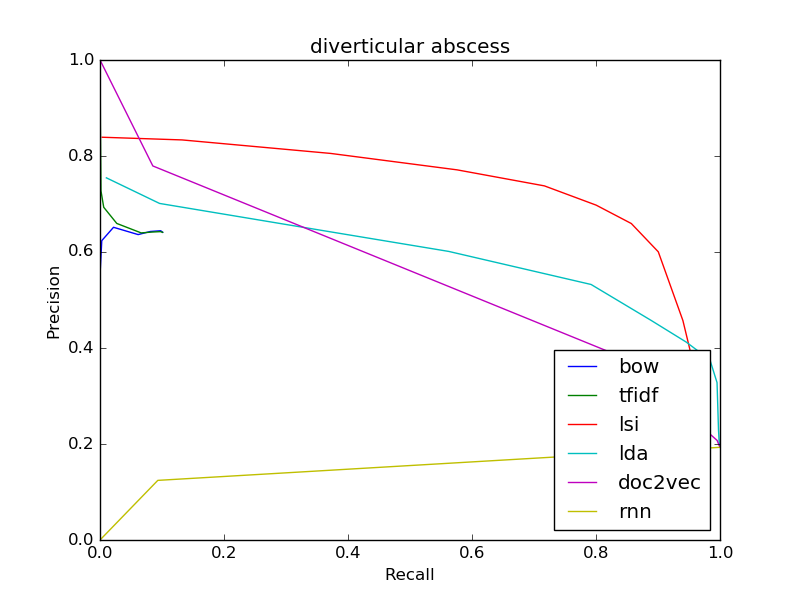

The table this chart was drawn from, first rows:
bow
0.6409, 0.101
0.6409, 0.101
0.6413, 0.1009
0.6443, 0.09786
0.6427, 0.08117
0.6363, 0.06151
0.6515, 0.02182
0.6237, 0.002857
0.5625, 0.0004433
1.0, 4.9251379038613084e-05
0, 0.0
0, 0.0
0, 0.0
0, 0.0
tfidf
0.6409, 0.101
0.6409, 0.101
0.6409, 0.1009
0.6424, 0.09752
0.6415, 0.08383
0.6398, 0.06639
0.6595, 0.02709
0.6932, 0.006009
0.7273, 0.001576
0.8667, 0.0006403
1.0, 0.0002463
1.0, 4.9251379038613084e-05
0, 0.0
0, 0.0
lsi
0.2872, 0.9733
0.2872, 0.9733
0.3026, 0.9701
0.3187, 0.9665
0.3371, 0.9629
0.3562, 0.959
0.4572, 0.9402
0.6004, 0.9005
0.6593, 0.857
0.6976, 0.8002
0.7377, 0.7168
0.7711, 0.576
0.8054, 0.3721
0.8335, 0.1324
lda
0.1931, 1.0
0.1931, 1.0
0.1931, 1.0
0.1998, 0.9988
0.2292, 0.9976
0.275, 0.9965
0.3279, 0.9952
0.3752, 0.9838
0.4122, 0.9456
0.4574, 0.889
0.5323, 0.7921
0.6012, 0.5625
0.6576, 0.2988
0.7012, 0.09604
doc2vec
... 29 more rows
